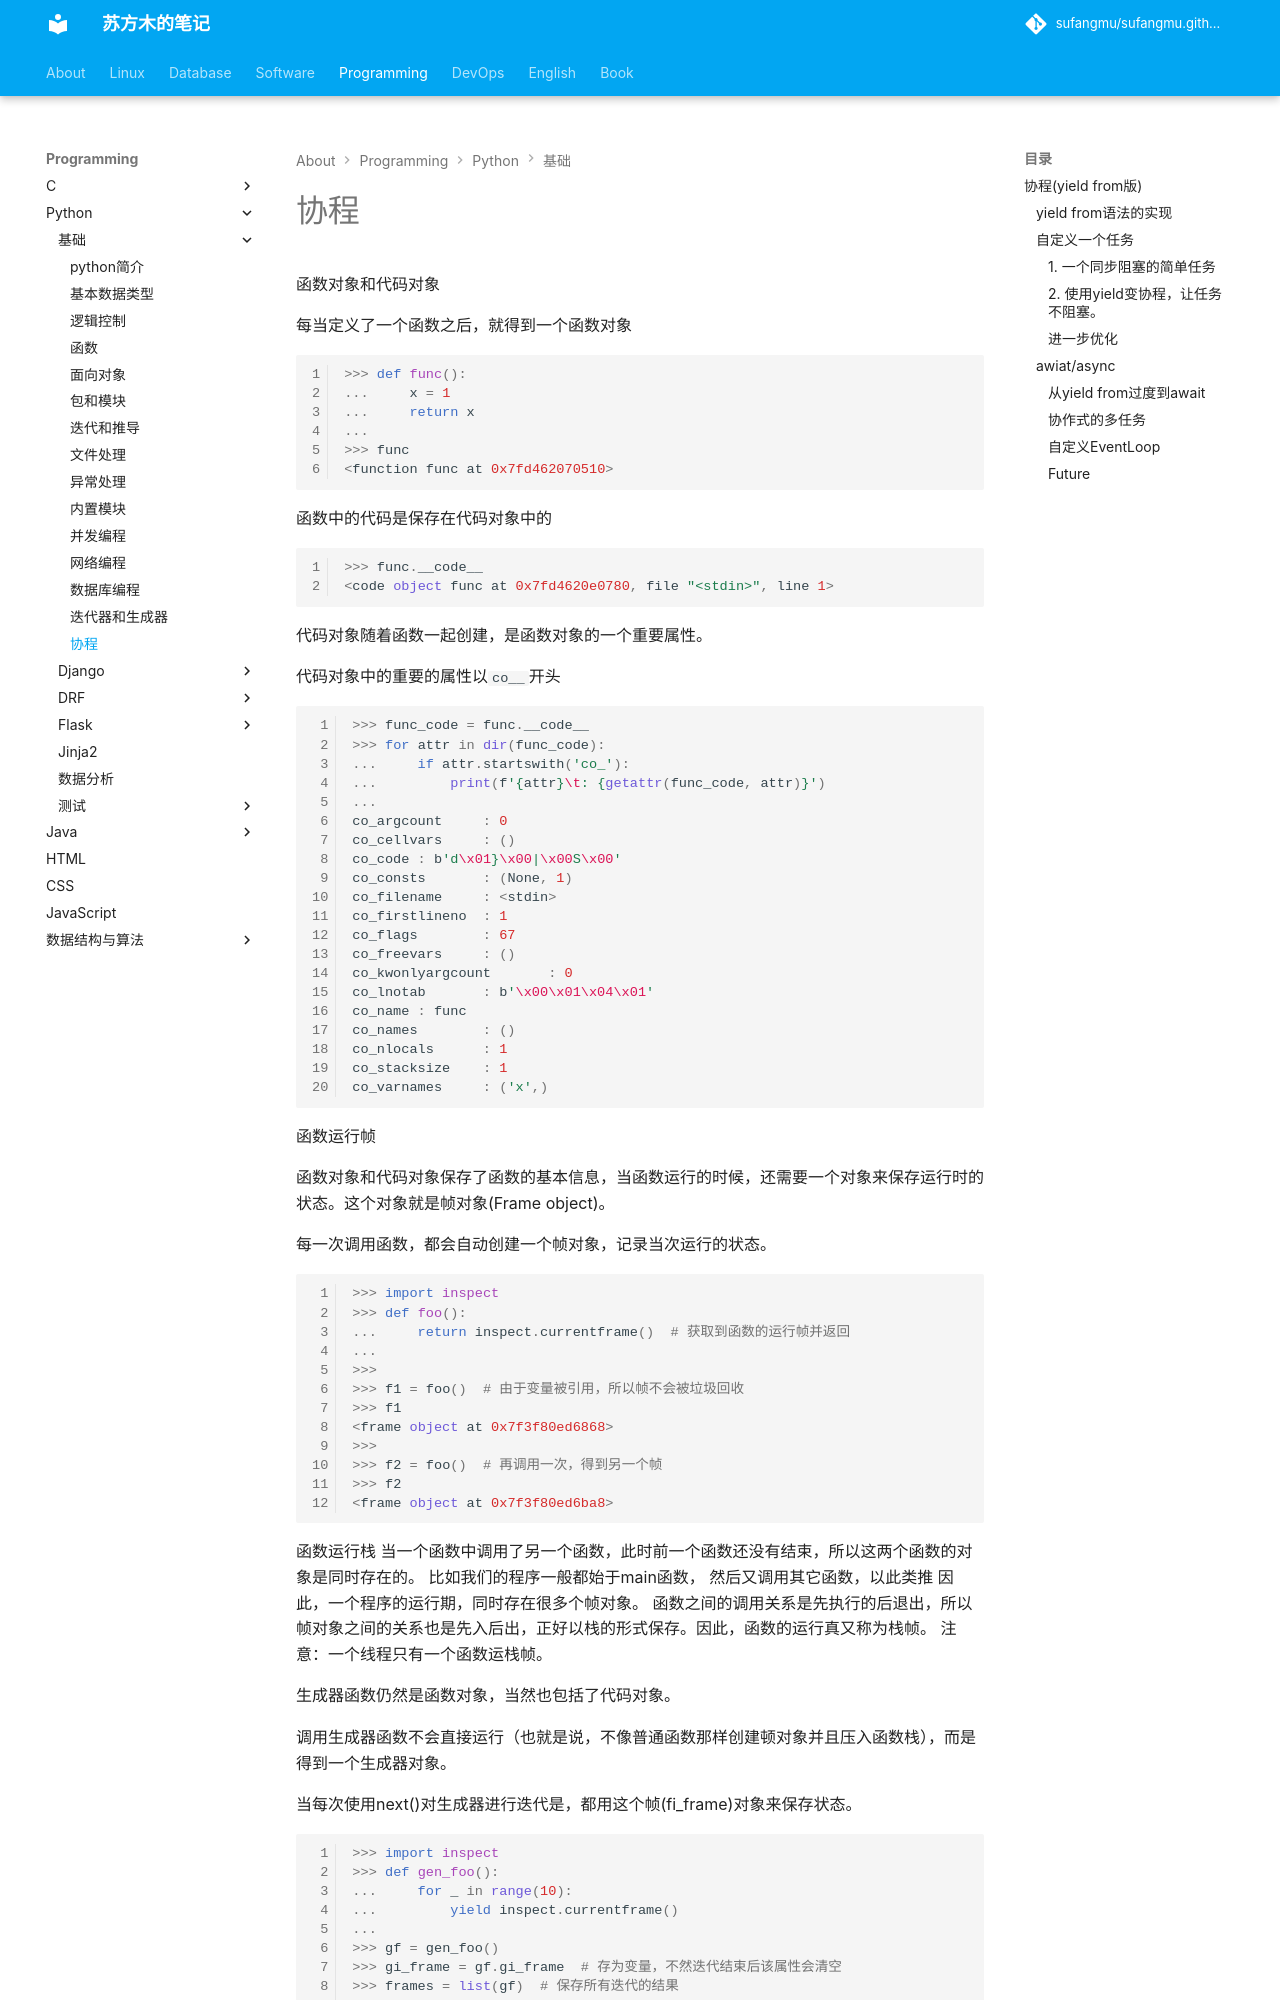

repository: sufangmu/sufangmu.github.io · page: programming/python/基础/协程/index.html · generator: mkdocs

函数对象和代码对象

每当定义了一个函数之后，就得到一个函数对象

```python
>>> def func():
...     x = 1
...     return x
...
>>> func
<function func at 0x7fd462070510>
```

函数中的代码是保存在代码对象中的

```python
>>> func.__code__
<code object func at 0x7fd4620e0780, file "<stdin>", line 1>
```

代码对象随着函数一起创建，是函数对象的一个重要属性。

代码对象中的重要的属性以`co__`开头

```python
>>> func_code = func.__code__
>>> for attr in dir(func_code):
...     if attr.startswith('co_'):
...         print(f'{attr}\t: {getattr(func_code, attr)}')
...
co_argcount     : 0
co_cellvars     : ()
co_code : b'd\x01}\x00|\x00S\x00'
co_consts       : (None, 1)
co_filename     : <stdin>
co_firstlineno  : 1
co_flags        : 67
co_freevars     : ()
co_kwonlyargcount       : 0
co_lnotab       : b'\x00\x01\x04\x01'
co_name : func
co_names        : ()
co_nlocals      : 1
co_stacksize    : 1
co_varnames     : ('x',)
```


函数运行帧

函数对象和代码对象保存了函数的基本信息，当函数运行的时候，还需要一个对象来保存运行时的状态。这个对象就是帧对象(Frame object)。

每一次调用函数，都会自动创建一个帧对象，记录当次运行的状态。

```python
>>> import inspect
>>> def foo():
...     return inspect.currentframe()  # 获取到函数的运行帧并返回
...
>>>
>>> f1 = foo()  # 由于变量被引用，所以帧不会被垃圾回收
>>> f1
<frame object at 0x7f3f80ed6868>
>>>
>>> f2 = foo()  # 再调用一次，得到另一个帧
>>> f2
<frame object at 0x7f3f80ed6ba8>

```

函数运行栈
当一个函数中调用了另一个函数，此时前一个函数还没有结束，所以这两个函数的对象是同时存在的。
比如我们的程序一般都始于main函数， 然后又调用其它函数，以此类推
因此，一个程序的运行期，同时存在很多个帧对象。
函数之间的调用关系是先执行的后退出，所以帧对象之间的关系也是先入后出，正好以栈的形式保存。因此，函数的运行真又称为栈帧。
注意：一个线程只有一个函数运栈帧。

生成器函数仍然是函数对象，当然也包括了代码对象。

调用生成器函数不会直接运行（也就是说，不像普通函数那样创建顿对象并且压入函数栈），而是得到一个生成器对象。

当每次使用next()对生成器进行迭代是，都用这个帧(fi_frame)对象来保存状态。

```python
>>> import inspect
>>> def gen_foo():
...     for _ in range(10):
...         yield inspect.currentframe()
...
>>> gf = gen_foo()
>>> gi_frame = gf.gi_frame  # 存为变量，不然迭代结束后该属性会清空
>>> frames = list(gf)  # 保存所有迭代的结果
>>> print(gf.gi_frame)
None
>>> for f in frames:
...     print(f is gi_frame)
...
True
True
True
True
True
True
True
True
True
True
```
结论：
1. 生成器函数并不直接运行，而是借助于生成器对象来间接运行
2. 创建生成器对象的同时创建了帧对象，并由生成器对象保持引用
3. 每次使用`next()`调用生成器时，就是将生成器引用的对象入栈
4. 当`next()`返回时，也就是代码遇到yield暂停的时候，就是将出栈直到迭代结束，最后一次出栈，并且被销毁

同步和异步

普通函数

- 调用函数：构建帧对象并入栈
- 函数结束：帧出栈并销毁

生成器函数

- 创建生成器：构建帧对象
-（多次）通过next触发执行：帧入栈
-（多次）遇到yield：帧出栈（保留
- 选代结束：顿出栈并销毁
